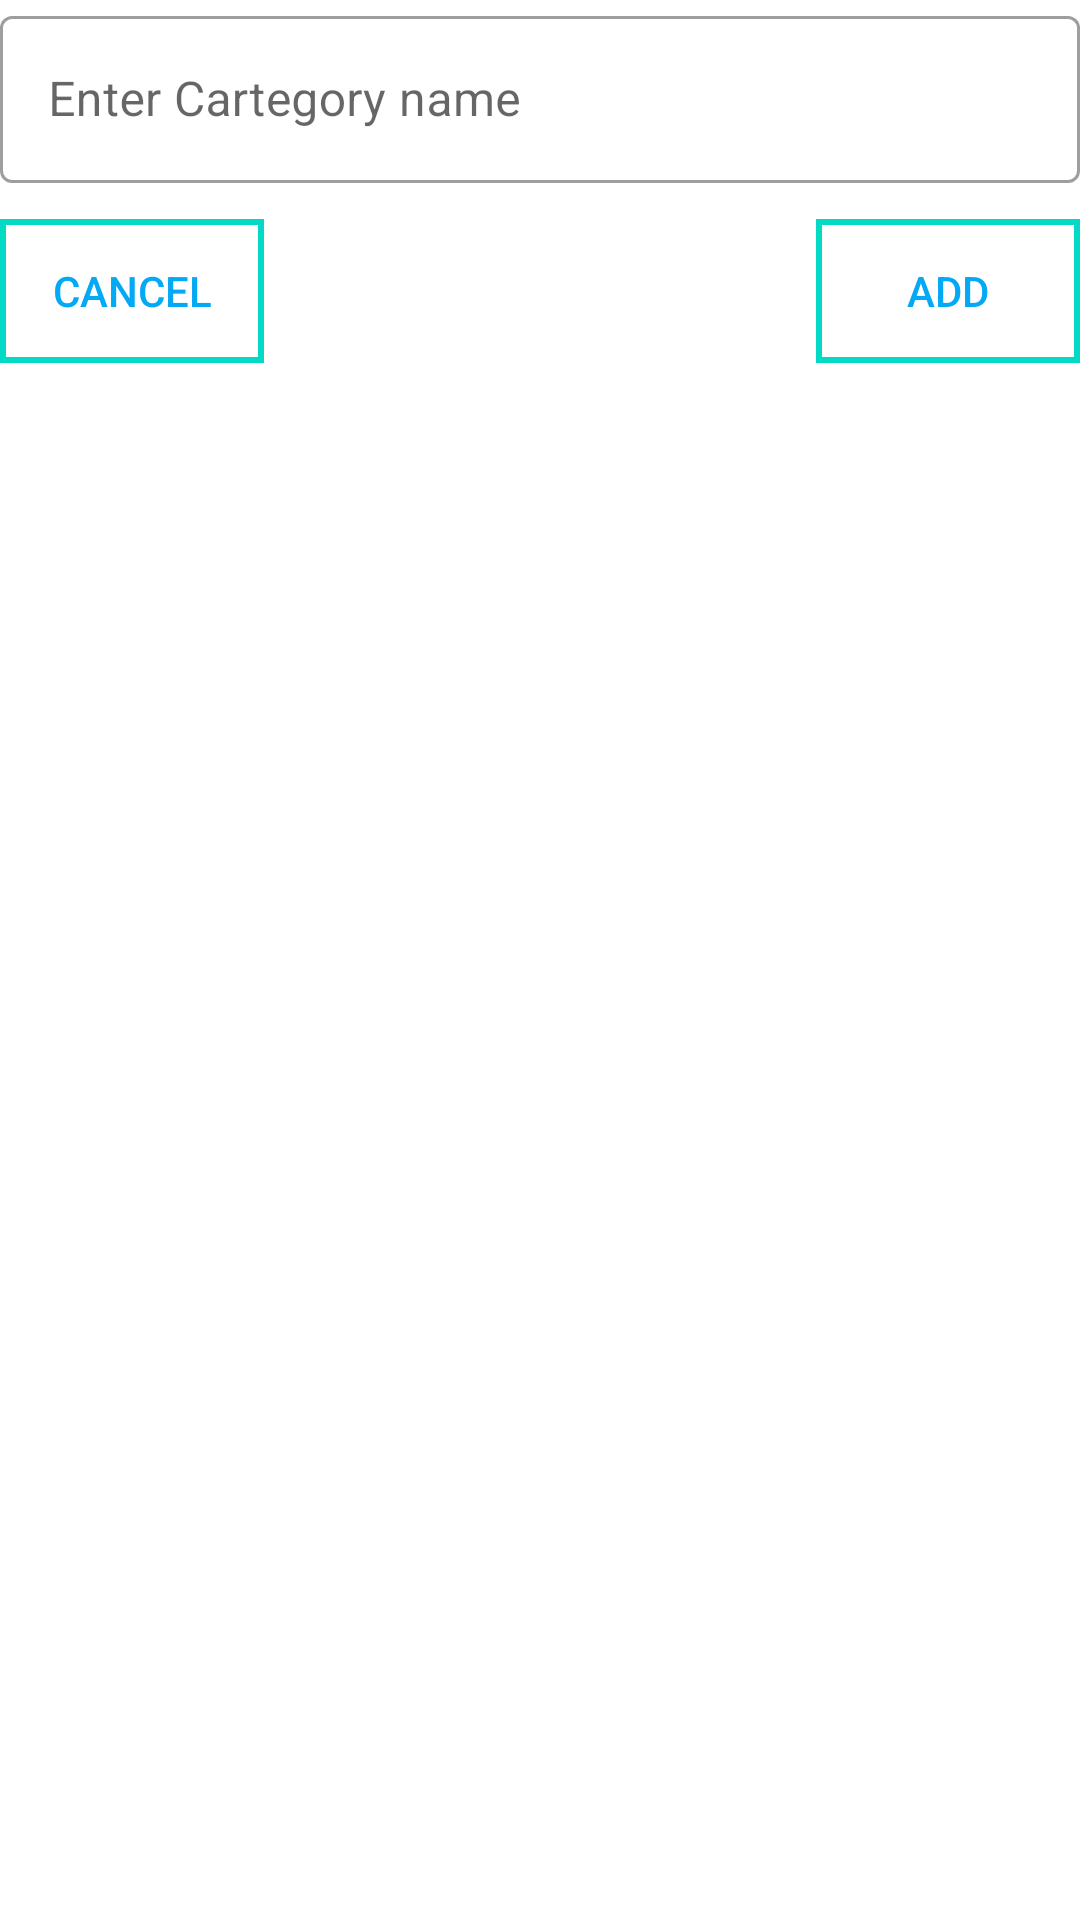

Reconstruct the res/layout file that produces this screen, plus the resources it refers to.
<!-- AndroidManifest.xml: application theme Theme.Ratiba -->
<!-- res/layout/add_cartegory_dialog.xml -->
<?xml version="1.0" encoding="utf-8"?>
<androidx.constraintlayout.widget.ConstraintLayout xmlns:android="http://schemas.android.com/apk/res/android"
    xmlns:tools="http://schemas.android.com/tools"
    android:layout_width="match_parent"
    android:elevation="@dimen/_6sdp"
    android:padding="@dimen/_16sdp"
    android:background="#ffffff"
    android:layout_height="wrap_content"
    xmlns:app="http://schemas.android.com/apk/res-auto">

    <com.google.android.material.textfield.TextInputLayout
        android:id="@+id/textInputLayout"
        style="@style/Widget.MaterialComponents.TextInputLayout.OutlinedBox"
        android:layout_width="match_parent"
        android:layout_height="wrap_content"
        app:counterMaxLength="20"
        app:layout_constraintBottom_toBottomOf="parent"
        app:layout_constraintEnd_toStartOf="parent"
        app:layout_constraintHorizontal_bias="0.0"
        app:layout_constraintStart_toStartOf="parent"
        app:layout_constraintTop_toTopOf="parent"
        app:layout_constraintVertical_bias="0.0">

        <com.google.android.material.textfield.TextInputEditText
            android:id="@+id/cartegory_name_text"
            android:layout_width="match_parent"
            android:layout_height="wrap_content"
            android:hint="Enter Cartegory name" />
    </com.google.android.material.textfield.TextInputLayout>

    <Button
        android:id="@+id/button_cancel"
        android:background="@drawable/button_background"
        android:layout_width="wrap_content"
        android:layout_height="wrap_content"
        android:layout_marginTop="12dp"
        android:textColor="#03A9F4"
        android:text="Cancel"
        app:layout_constraintStart_toStartOf="parent"
        app:layout_constraintTop_toBottomOf="@+id/textInputLayout" />

    <Button
        android:id="@+id/button_save"
        android:textColor="#03A9F4"
        android:background="@drawable/button_background"
        android:layout_width="wrap_content"
        android:layout_height="wrap_content"
        android:layout_marginTop="12dp"
        android:text="Add"
        app:layout_constraintEnd_toEndOf="parent"
        app:layout_constraintTop_toBottomOf="@+id/textInputLayout" />
</androidx.constraintlayout.widget.ConstraintLayout>
<!-- resources referenced by this layout -->
<resources>
  <!-- drawable button_background (drawable) -->
  <?xml version="1.0" encoding="utf-8"?>
  <selector xmlns:android="http://schemas.android.com/apk/res/android">
  
      <item>
       <shape>
           <stroke android:color="@color/teal_200"
               android:width="2dp"
               />
           <solid android:color="@android:color/transparent"/>
           <corners
               android:bottomLeftRadius="@dimen/_6sdp"
               android:bottomRightRadius="@dimen/_6sdp"
               android:topLeftRadius="@dimen/_6sdp"
               android:topRightRadius="@dimen/_6sdp"
               />
  
  
  
  
  
       </shape>
  
      </item>
  
  </selector>
  <style name="Theme.Ratiba" parent="Theme.MaterialComponents.DayNight.DarkActionBar">
          
          <item name="colorPrimary">@color/purple_500</item>
          <item name="colorPrimaryVariant">@color/purple_700</item>
          <item name="colorOnPrimary">@color/white</item>
          
          <item name="colorSecondary">@color/teal_200</item>
          <item name="colorSecondaryVariant">@color/teal_700</item>
          <item name="colorOnSecondary">@color/black</item>
          
          <item name="android:statusBarColor" tools:targetApi="l">?attr/colorPrimaryVariant</item>
          
      </style>
  <!-- not gathered from this repository: default colours our renderer supplied (Android Studio template values) -->
  <color name="purple_500">#FF6200EE</color>
  <color name="purple_700">#FF3700B3</color>
  <color name="teal_200">#FF03DAC5</color>
  <color name="teal_700">#FF018786</color>
  <color name="black">#FF000000</color>
  <color name="white">#FFFFFFFF</color>
</resources>
